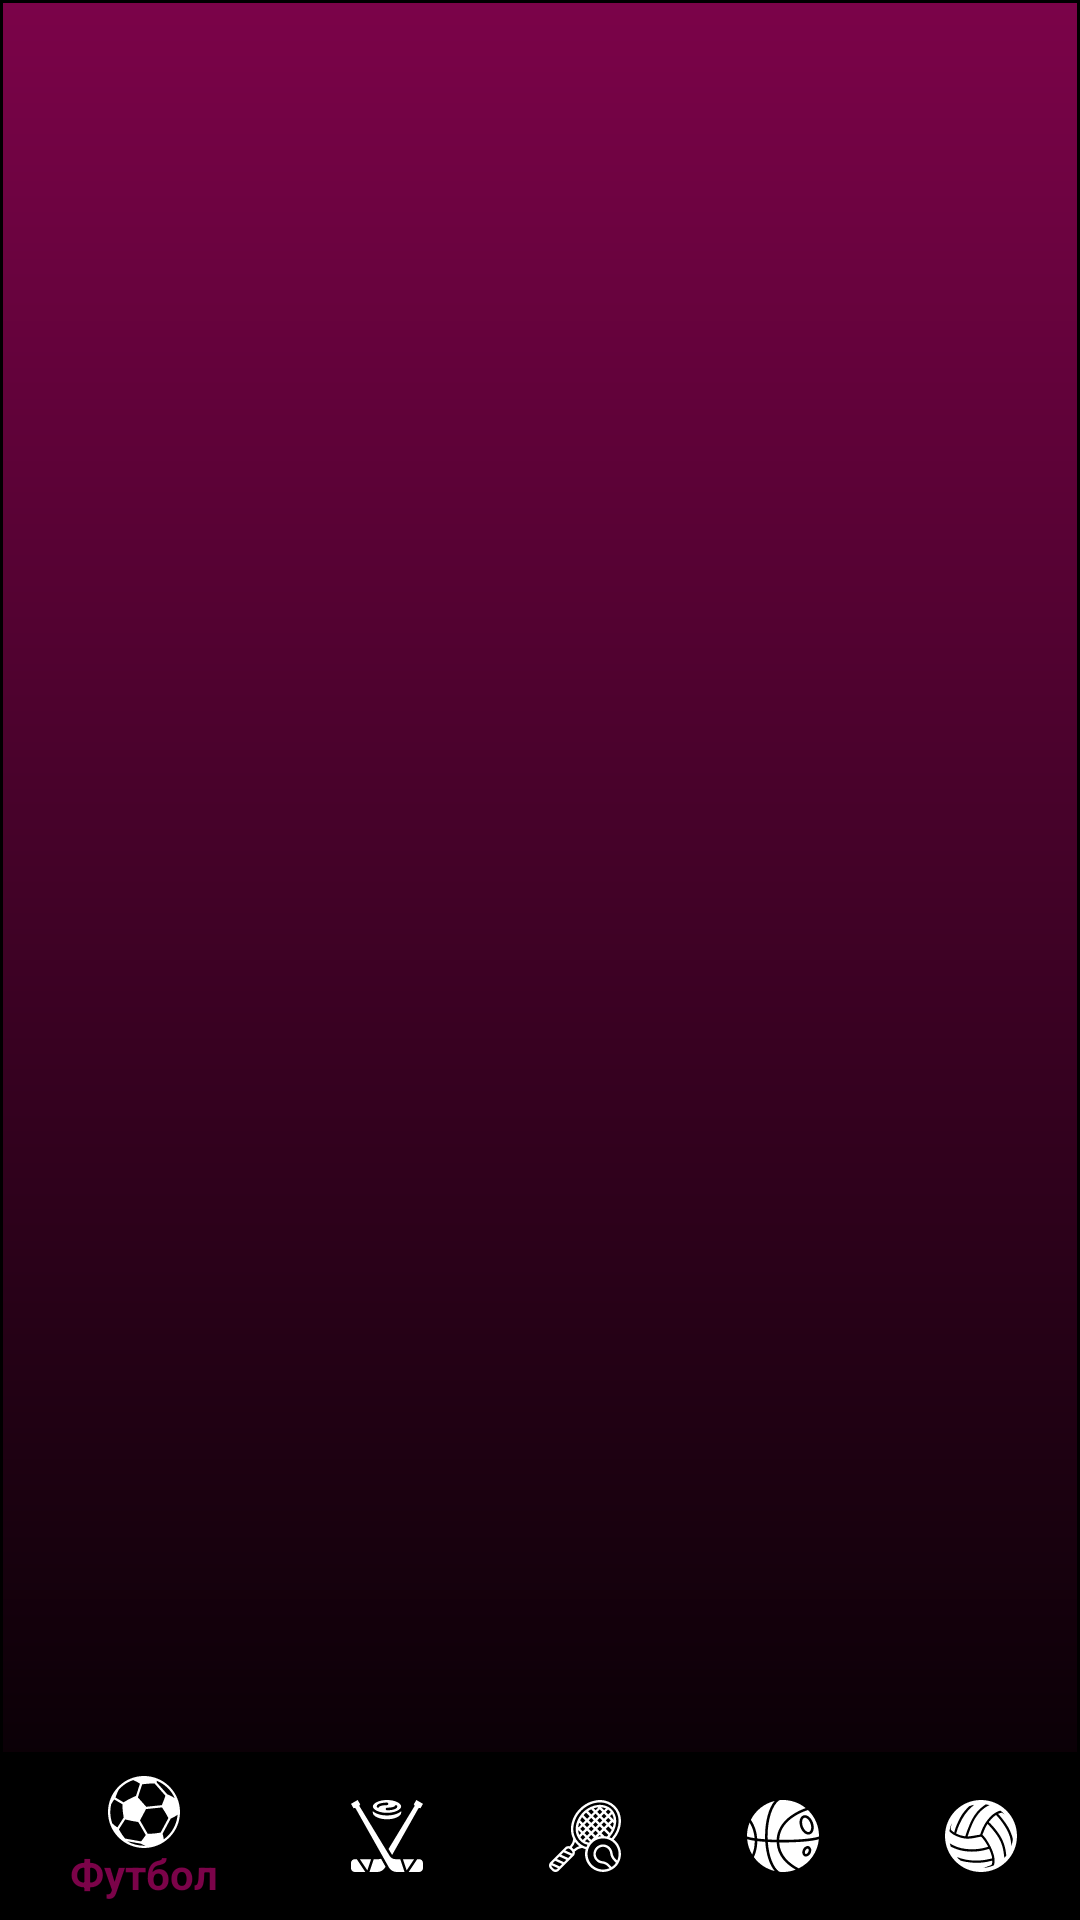

Reconstruct the res/layout file that produces this screen, plus the resources it refers to.
<!-- AndroidManifest.xml: application theme Theme.AppCompat.NoActionBar -->
<!-- res/layout/activity_main.xml -->
<?xml version="1.0" encoding="utf-8"?>
<RelativeLayout xmlns:android="http://schemas.android.com/apk/res/android"
    xmlns:app="http://schemas.android.com/apk/res-auto"
    xmlns:tools="http://schemas.android.com/tools"
    android:layout_width="match_parent"
    android:layout_height="match_parent"
    android:background="@drawable/background_gradient"
    tools:context="com.example.testnews.MainActivity">

    <android.support.v7.widget.RecyclerView
        android:layout_width="match_parent"
        android:layout_height="match_parent"
        android:id="@+id/recycler_view"
        android:layout_above="@+id/navigation"></android.support.v7.widget.RecyclerView>

    <android.support.design.widget.BottomNavigationView
        android:id="@+id/navigation"
        android:layout_width="wrap_content"
        android:layout_height="wrap_content"
        android:layout_alignParentBottom="true"
        android:layout_marginEnd="0dp"
        android:layout_marginStart="0dp"
        app:itemTextColor="#7b0349"
        app:itemIconTint="#FFF"
        app:layout_constraintBottom_toBottomOf="parent"
        app:layout_constraintLeft_toLeftOf="parent"
        app:layout_constraintRight_toRightOf="parent"
        app:menu="@menu/navigation" />

</RelativeLayout>
<!-- resources referenced by this layout -->
<resources>
  <!-- drawable background_gradient (drawable) -->
  <?xml version="1.0" encoding="utf-8"?>
  <shape
      xmlns:android="http://schemas.android.com/apk/res/android"
      android:shape="rectangle">
      <stroke
          android:width="1dp"
          android:color="#000000">
      </stroke>
      <gradient
          android:startColor="#7b0349"
          android:endColor="#000000"
          android:angle="-90">
  
      </gradient>
  
  </shape>
</resources>
